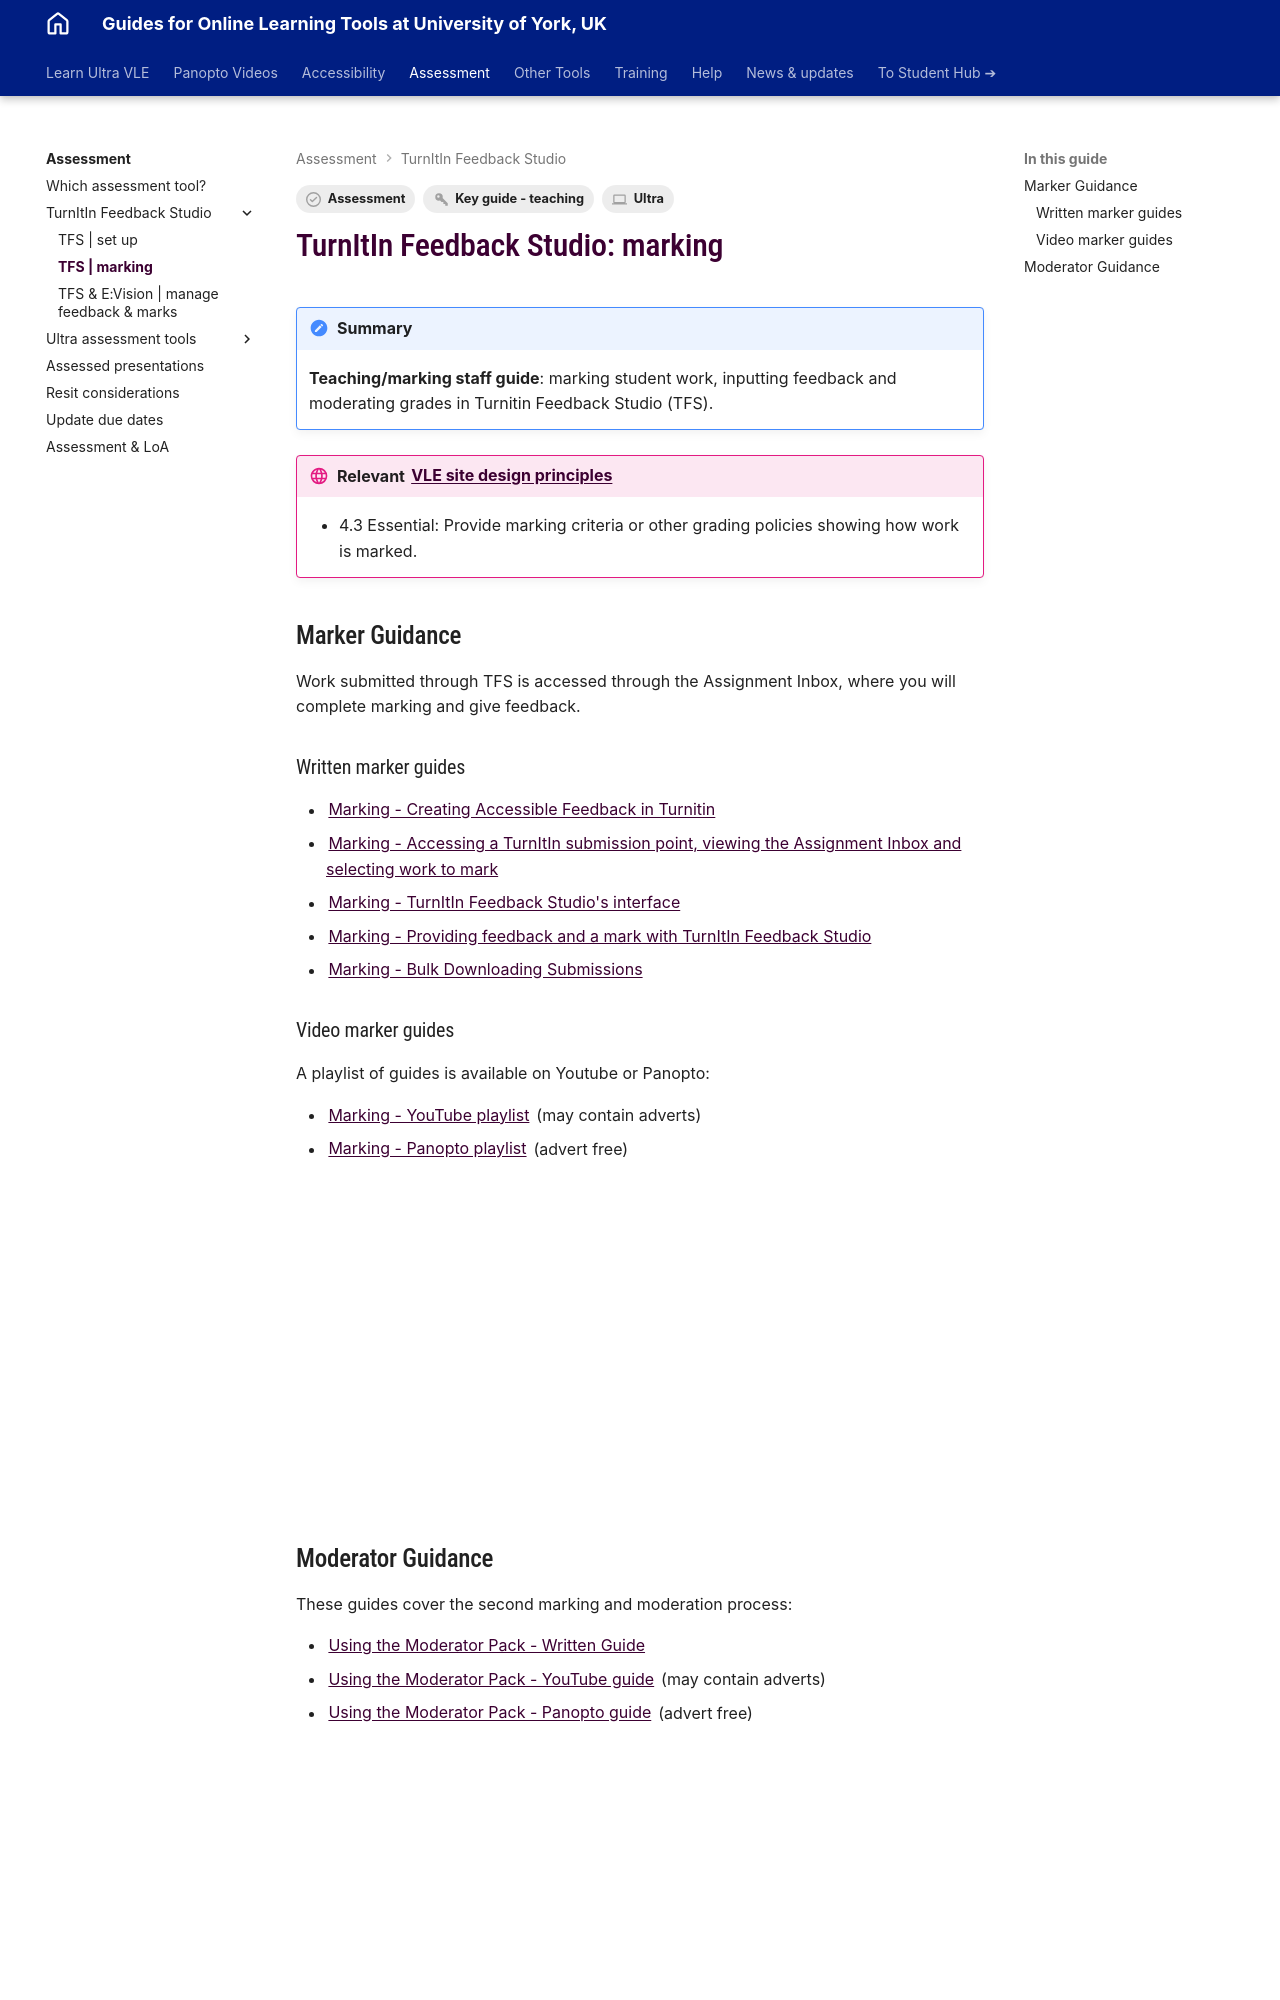

repository: PDLT-University-of-York/test-split-site · page: assessment/tfs/marking/index.html · generator: mkdocs

---
tags:
    - Key guide - teaching
    - Assessment
    - Ultra
---

# TurnItIn Feedback Studio: marking

!!! Summary

    **Teaching/marking staff guide**: marking student work, inputting feedback and moderating grades in Turnitin Feedback Studio (TFS).

!!! principle "Relevant [VLE site design principles](../../ultra/site-design-principles.md)"

    - 4.3 Essential: Provide marking criteria or other grading policies showing how work is marked.

## Marker Guidance

Work submitted through TFS is accessed through the Assignment Inbox, where you will complete  marking and give feedback.

### Written marker guides
- [Marking - Creating Accessible Feedback in Turnitin](https://docs.google.com/document/d/1u0JEVnvRDALeKZOeOV-rFo58VN_hKLxe-stwdKE_gLc/edit?usp=sharing)
- [Marking - Accessing a TurnItIn submission point, viewing the Assignment Inbox and selecting work to mark](https://docs.google.com/document/d/1hvUIpmamEbZGPlaLuauEfSjuoDULz15mXK-blQUzJEw)
- [Marking - TurnItIn Feedback Studio's interface](https://docs.google.com/document/d/1q7pqTG4mSeJkgTOIH0_2P3VpUpG59wolypTsdNduq60)
- [Marking - Providing feedback and a mark with TurnItIn Feedback Studio](https://docs.google.com/document/d/1COooldTW-4t5GBUE8Etn_nKNM7NVPtD-ghpqecSFkZA)
- [Marking - Bulk Downloading Submissions](https://docs.google.com/document/d/1PW4-gjKXJH4NiJ4VyZ8-NMOvk9oldv1fhZfOBfZALzc)

### Video marker guides
A playlist of guides is available on Youtube or Panopto:

- [Marking - YouTube playlist](https://www.youtube.com/playlist?list=PLF2Nvo3TL30sMFkR3o7GRE3gISurVs6bZ#blog) (may contain adverts)
- [Marking - Panopto playlist](https://york.cloud.panopto.eu/Panopto/Pages/Viewer.aspx?pid=f234aa73-e866-4767-bd74-b03e011df422) (advert free)

<iframe width="560" height="315" src="https://www.youtube.com/embed/videoseries?si=vGnqjvvknkWj_2hG&amp;list=PLF2Nvo3TL30sMFkR3o7GRE3gISurVs6bZ" title="YouTube video player" frameborder="0" allow="accelerometer; autoplay; clipboard-write; encrypted-media; gyroscope; picture-in-picture; web-share" allowfullscreen></iframe>
